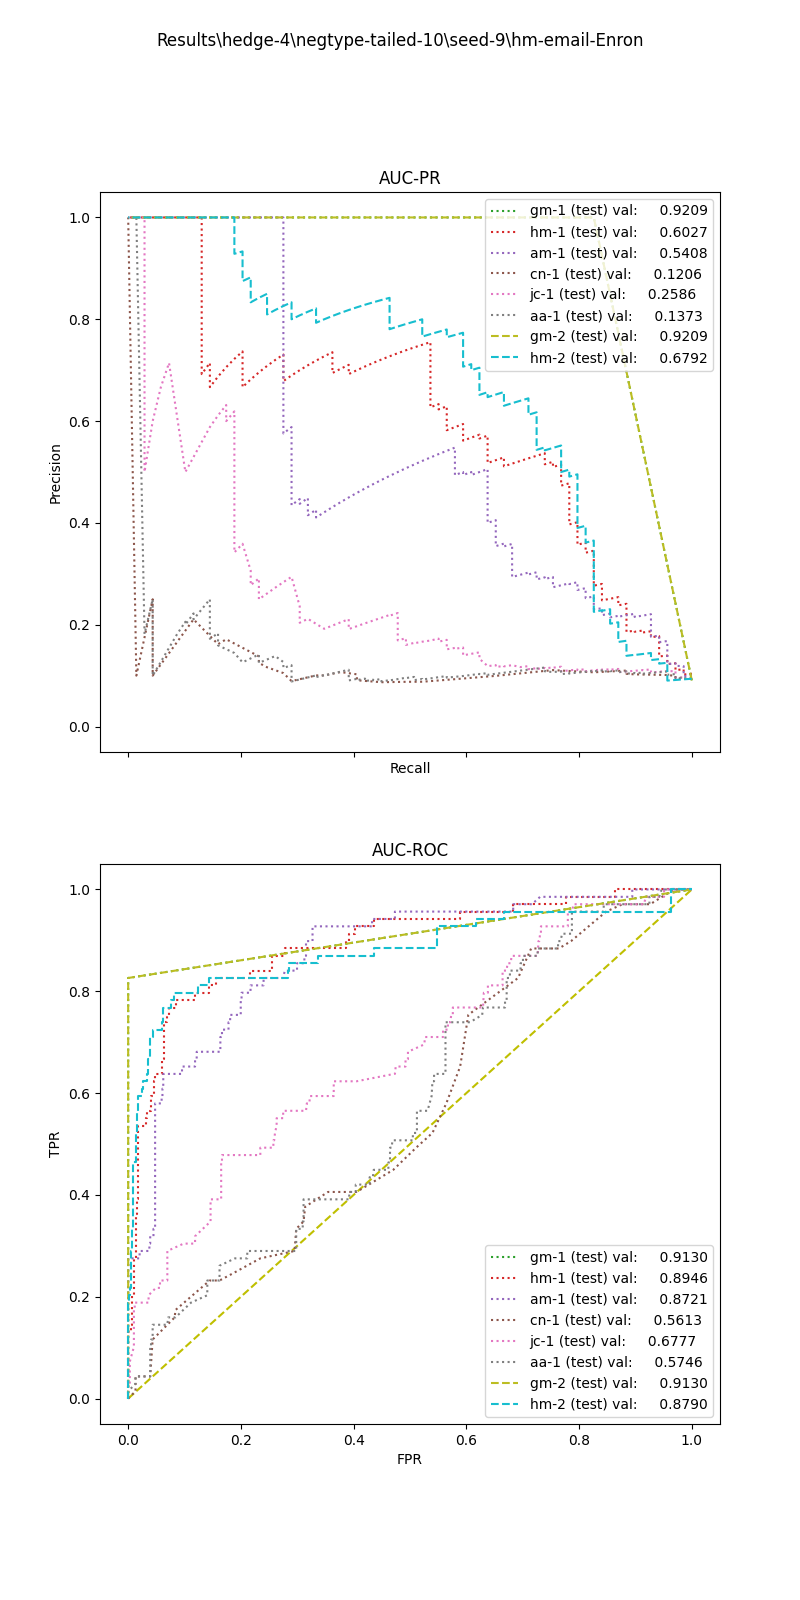

The data file committed next to this chart (first rows):
, input_dim1, pred_dim1, input_dim2, pred_dim2, input_dim3, pred_dim3, label
0, 4.608, 0.0, 3.2, 0.0, , , 1.0
1, 8.972, 0.0, 77.12, 1.0, , , 1.0
2, 2.627, 0.0, 30.94, 1.0, , , 1.0
3, 6.237, 0.0, 16.94, 0.0, , , 1.0
4, 3.675, 0.0, 3.962, 0.0, , , 1.0
5, 8.972, 0.0, 49.45, 1.0, , , 1.0
6, 4.553, 0.0, 14.77, 0.0, , , 1.0
7, 3.794, 0.0, 2.0, 0.0, , , 1.0
8, 5.061, 0.0, 3.75, 0.0, , , 1.0
9, 8.266, 0.0, 16.94, 0.0, , , 1.0
10, 7.337, 0.0, 4.0, 0.0, , , 1.0
11, 6.325, 0.0, 31.08, 1.0, , , 1.0
12, 8.136, 0.0, 1.6, 0.0, , , 1.0
13, 3.433, 0.0, 8.944, 0.0, , , 1.0
14, 4.36, 0.0, 155.3, 1.0, , , 1.0
15, 3.789, 0.0, 4.8, 0.0, , , 1.0
16, 2.268, 0.0, 44.0, 0.0, , , 1.0
17, 4.36, 0.0, 104.7, 1.0, , , 1.0
18, 2.158, 0.0, 8.075, 0.0, , , 1.0
19, 4.454, 0.0, 6.667, 0.0, , , 1.0
20, 6.23, 0.0, 39.25, 1.0, , , 1.0
21, 5.313, 0.0, 3.913, 1.0, , , 1.0
22, 8.921, 0.0, 11.43, 0.0, , , 1.0
23, 8.841, 0.0, 4.675, 0.0, , , 1.0
24, 4.309, 0.0, 3.092, 1.0, , , 1.0
25, 6.042, 0.0, 124.0, 0.0, , , 1.0
26, 1.149, 0.0, 4.0, 0.0, , , 1.0
27, 4.562, 0.0, 1.973, 0.0, , , 1.0
28, 4.553, 0.0, 12.6, 0.0, , , 1.0
29, 5.091, 0.0, 3.5, 0.0, , , 1.0
30, 12.37, 0.0, 6.574, 0.0, , , 1.0
31, 1.885, 0.0, 43.8, 1.0, , , 1.0
32, 4.562, 0.0, 2.362, 1.0, , , 1.0
33, 3.61, 0.0, 180.0, 0.0, , , 1.0
34, 3.596, 0.0, 2.4, 0.0, , , 1.0
35, 4.608, 0.0, 2.308, 1.0, , , 1.0
36, 8.972, 0.0, 125.4, 1.0, , , 1.0
37, 4.608, 0.0, 13.71, 0.0, , , 1.0
38, 7.408, 0.0, 6.779, 1.0, , , 1.0
39, 6.011, 0.0, 5.015, 1.0, , , 1.0
40, 3.61, 0.0, 5.18, 0.0, , , 1.0
41, 7.195, 0.0, 4.0, 0.0, , , 1.0
42, 5.151, 0.0, 12.22, 0.0, , , 1.0
43, 7.358, 0.0, 8.051, 0.0, , , 1.0
44, 2.581, 0.0, 4.0, 0.0, , , 1.0
45, 5.061, 0.0, 2.667, 0.0, , , 1.0
46, 8.205, 0.0, 51.19, 1.0, , , 1.0
47, 5.112, 0.0, 3.533, 0.0, , , 1.0
48, 3.317, 0.0, 4.932, 0.0, , , 1.0
49, 2.164, 0.0, 12.0, 0.0, , , 1.0
50, 8.186, 0.0, 1.702, 0.0, , , 1.0
51, 8.266, 0.0, 12.8, 0.0, , , 1.0
52, 4.375, 0.0, 1.412, 0.0, , , 1.0
53, 8.743, 0.0, 132.8, 1.0, , , 1.0
54, 4.346, 0.0, 45.26, 1.0, , , 1.0
55, 5.295, 0.0, 11.54, 0.0, , , 1.0
56, 8.597, 0.0, 11.64, 0.0, , , 1.0
57, 4.81, 0.0, 21.0, 0.0, , , 1.0
58, 4.381, 0.0, 2.866, 0.0, , , 1.0
59, 3.282, 0.0, 1.2, 0.0, , , 1.0
... 700 more rows
